Dataset: images (GitHub, mgatlin3-gtri/FT). Classes: diarrhea, farts, pee, poop.

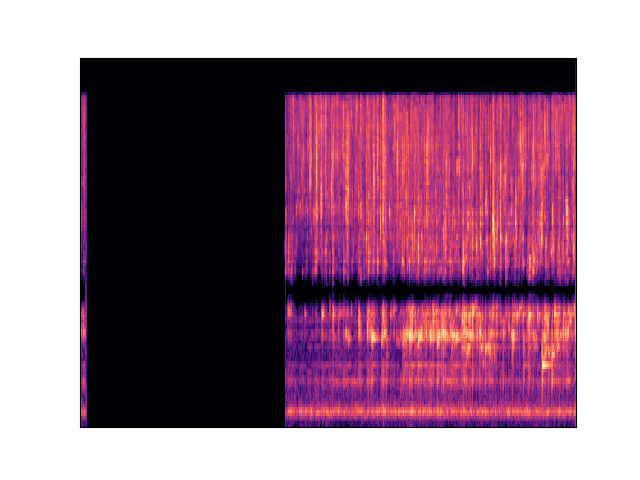
Label: pee

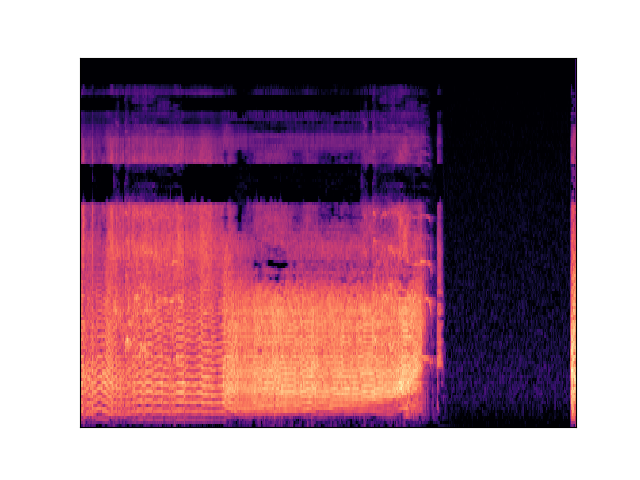
Label: farts

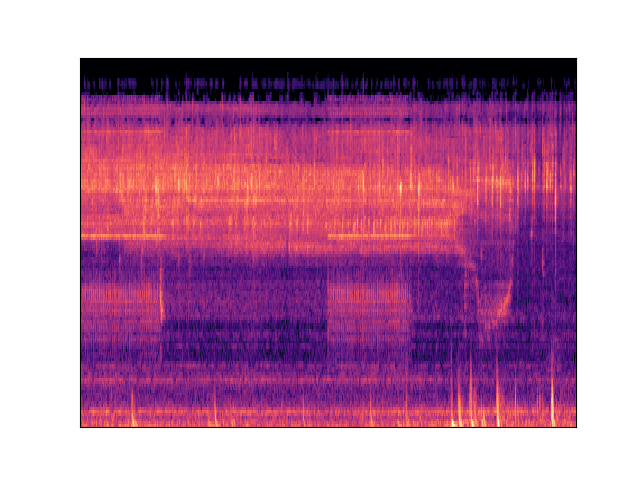
Label: pee

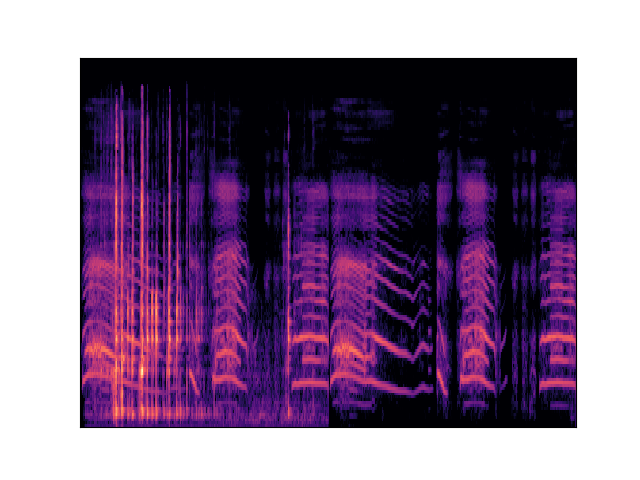
Label: poop

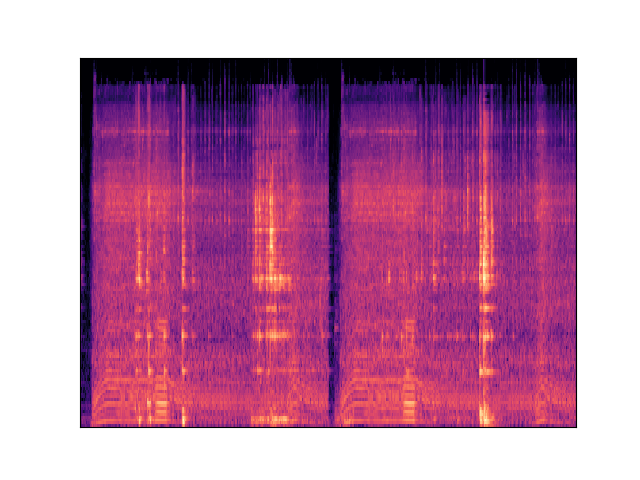
Label: diarrhea

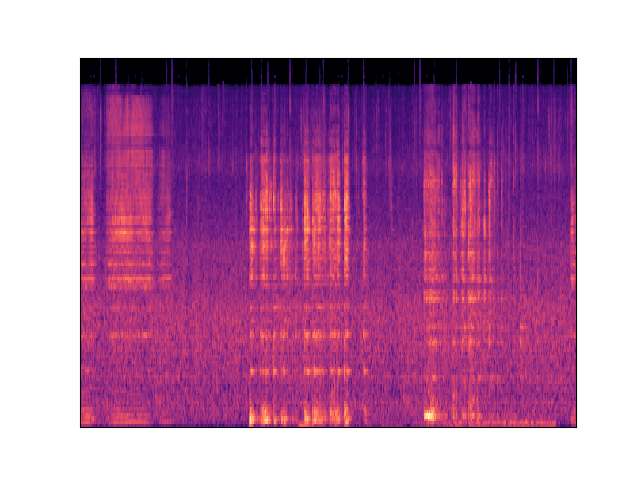
Label: diarrhea
